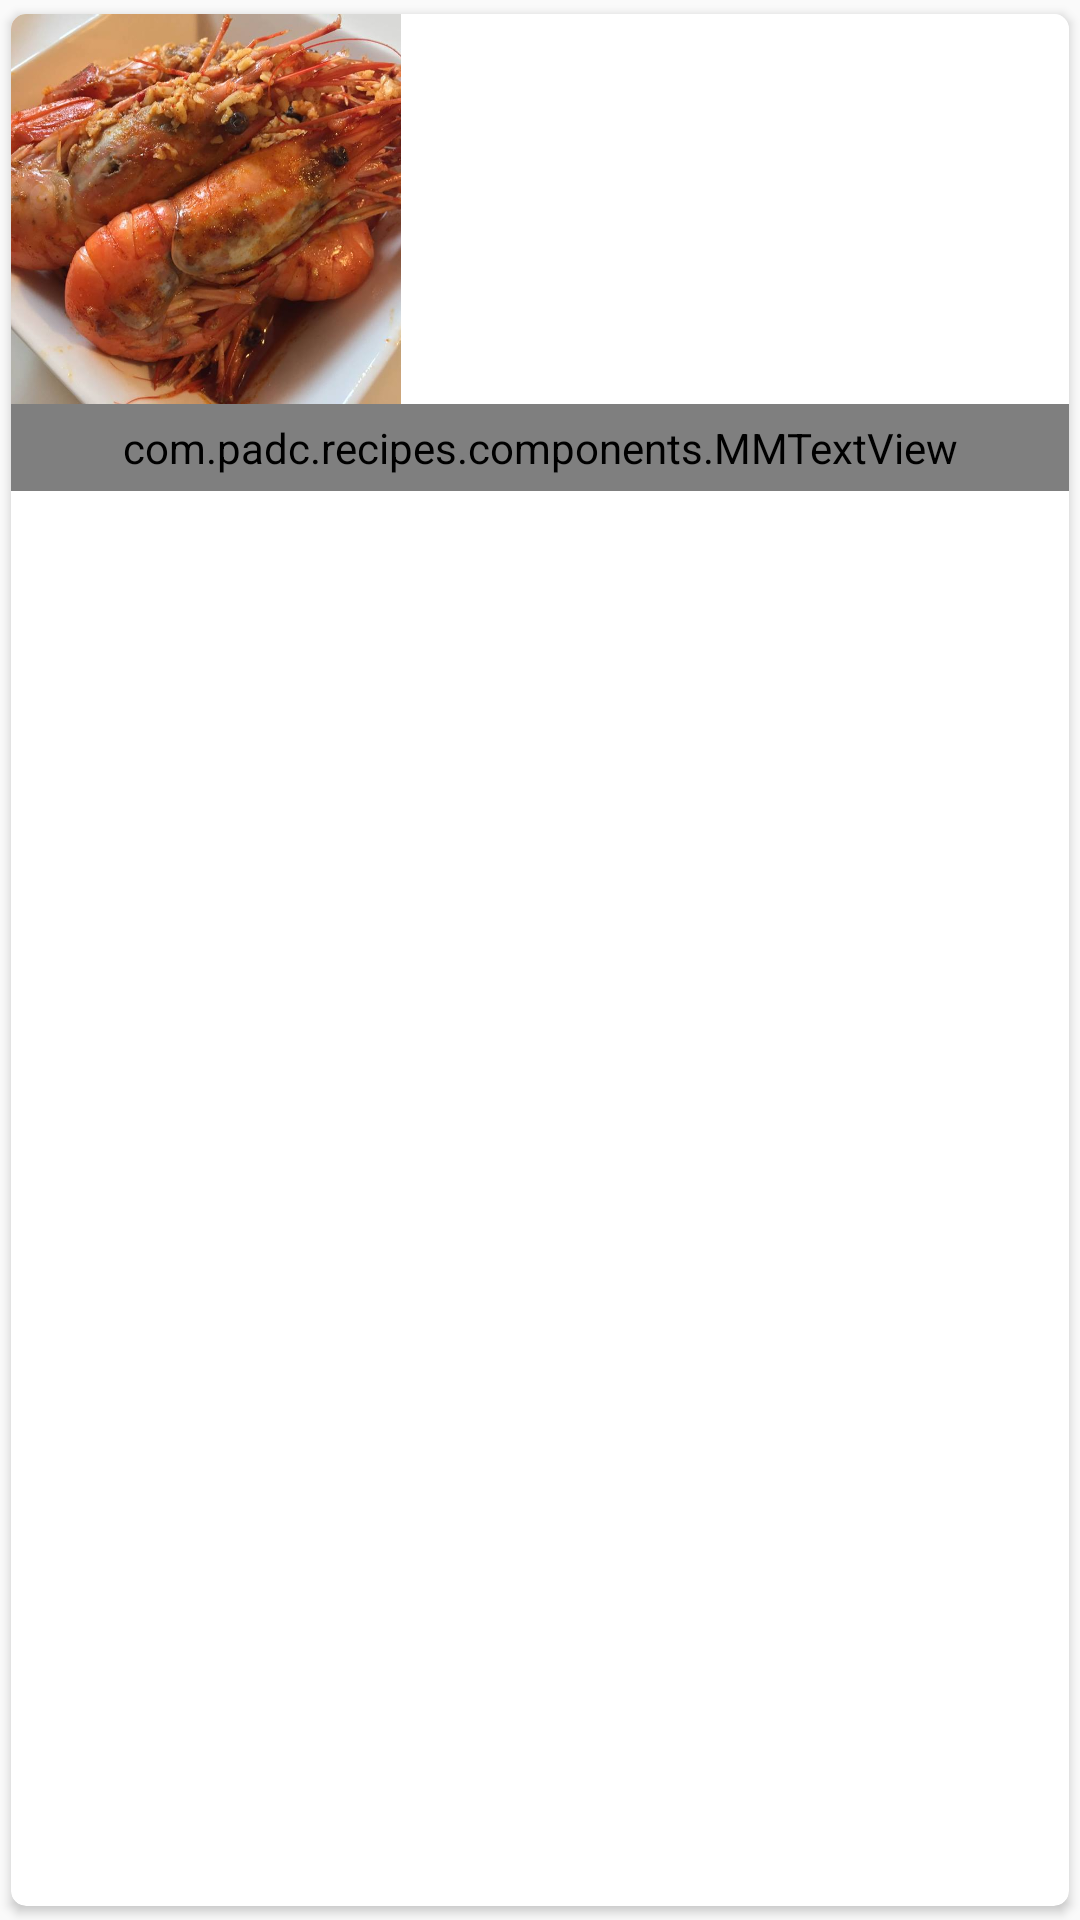

Here is an Android app screen rendered from its layout file. Give the layout XML and the strings, colors and styles it references.
<!-- AndroidManifest.xml: application theme AppTheme -->
<!-- res/layout/view_item_available_restaurants.xml -->
<?xml version="1.0" encoding="utf-8"?>
<android.support.v7.widget.CardView xmlns:android="http://schemas.android.com/apk/res/android"
    xmlns:app="http://schemas.android.com/apk/res-auto"
    android:layout_width="wrap_content"
    android:layout_height="wrap_content"
    android:orientation="horizontal"
    android:background="@color/white_full"
    app:cardCornerRadius="5dp"
    app:cardUseCompatPadding="true">

    <LinearLayout
        xmlns:android="http://schemas.android.com/apk/res/android"
        xmlns:app="http://schemas.android.com/apk/res-auto"
        android:layout_width="match_parent"
        android:layout_height="wrap_content"
        android:padding="0dp"
        android:background="@color/white_full"
        android:orientation="vertical">

        <ImageView
            android:id="@+id/iv_available_restaurants_photo"
            android:layout_width="@dimen/restaurnt_width"
            android:layout_height="@dimen/restaurnt_width"
            android:scaleType="centerCrop"
            android:src="@drawable/drawable_background" />

        <com.padc.recipes.components.MMTextView
            android:id="@+id/tv_available_restaurant_title"
            android:layout_width="match_parent"
            android:layout_height="wrap_content"
            android:layout_below="@id/iv_available_restaurants_photo"
            android:gravity="center"
            android:ellipsize="end"
            android:padding="5dp"
            android:text="Sample title"
            android:textColor="@android:color/black" />

   </LinearLayout>
</android.support.v7.widget.CardView>
<!-- resources referenced by this layout -->
<resources>
  <color name="white_full">#FFF</color>
  <dimen name="restaurnt_width">130dp</dimen>
  <!-- drawable drawable_background: jpg bitmap (drawable-nodpi, 83178 bytes) -->
  <style name="AppTheme" parent="Theme.AppCompat.Light.DarkActionBar">
          
          <item name="colorPrimary">@color/primary</item>
          <item name="colorPrimaryDark">@color/primary_dark</item>
          <item name="colorAccent">@color/accent</item>
      </style>
  <color name="primary">#EF6C00</color>
  <color name="primary_dark">#E65100</color>
  <color name="accent">#9CCC65</color>
</resources>
